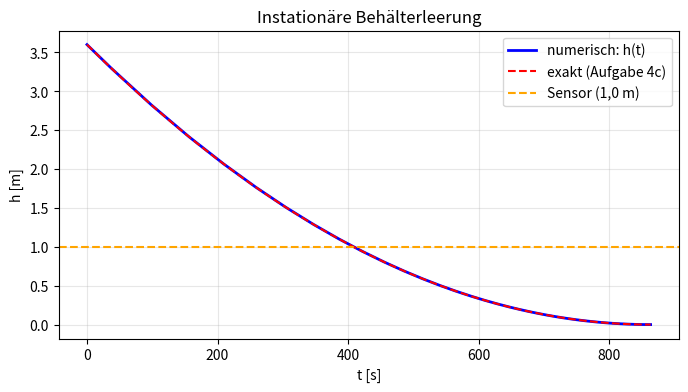

Write the Python code that produced this figure.
# ======================================================================
# 1. PARAMETER DER AUFGABE 4 (Übungsblatt) -- alle in SI-Einheiten!
# ======================================================================
# Jede Zeile: Name = Wert   # Einheit | Bedeutung

g     = 9.81    # m/s^2  | Erdbeschleunigung -- treibt die Ausflussgeschwindigkeit
D     = 2.0     # m      | Behälter-Innendurchmesser (Zylinder)
d_o   = 0.08    # m      | Durchmesser der Bodenöffnung (Blatt: 80 mm -> in Meter)
alpha = 0.62    # -      | Ausflusszahl (Folie 16): Strahlverengung + Verluste
h0    = 3.6     # m      | Anfangswasserstand über der Öffnung -- unsere Unbekannte h(t)

# ======================================================================
# 2. ABGELEITETE GRÖSSEN - werden aus den Parametern berechnet
# ======================================================================
import numpy as np                 # Numerik-Bibliothek (sqrt, pi, Arrays, ...)
import matplotlib.pyplot as plt    # Plot-Bibliothek

# --- Flächen (Kreisfläche A = pi * d^2 / 4) ---------------------------
A   = np.pi * D**2 / 4    # m^2 | Behälterquerschnitt
A_o = np.pi * d_o**2 / 4  # m^2 | Öffnungsquerschnitt

# --- kappa: Koeffizient VOR der Wurzel in der DGL ---------------------
#   Volumenbilanz + Torricelli (Aufgabe 4b):  A * dh/dt = -alpha*A_o*sqrt(2 g h)
#   Durch A teilen:                           dh/dt = -kappa * sqrt(h)
kappa = alpha * A_o * np.sqrt(2*g) / A    # sqrt(m)/s

# --- Analytische Auslaufzeit (Übungsblatt, Aufgabe 4c/d) --------------
T_E = 2 * A * np.sqrt(h0) / (alpha * A_o * np.sqrt(2*g))    # s

# --- Anfangsabfluss: Torricelli mit dem ANFÄNGLICHEN Wasserstand ------
Q0 = alpha * A_o * np.sqrt(2*g*h0)    # m^3/s

# --- Kontrolle: sollten die Werte aus dem Übungsblatt sein ------------
print(f"A       = {A:.4f} m^2        (Blatt: 3,142 m^2)")
print(f"A_o     = {A_o*1e3:.3f} e-3 m^2 (Blatt: 5,03 e-3 m^2)")
print(f"kappa   = {kappa:.3e} sqrt(m)/s")
print(f"T_E     = {T_E:.1f} s = {T_E/60:.2f} min   (Blatt: 863,6 s = 14,4 min)")
print(f"Q_0     = {Q0*1000:.1f} L/s       (Blatt: 26,2 L/s)")

# ======================================================================
# 3. DIE GLEICHUNG PROGRAMMIEREN   (Aufgabe 5a -- LÖSUNG)
# ======================================================================
def rhs(t, y):
    """Rechte Seite der Behälter-DGL für solve_ivp.
        t : Zeit [s] (unbenutzt),  y : Zustandsvektor, y[0] = h [m].
        Rückgabe: dh/dt [m/s].
    """
    h = y[0]

    # TODO 1 (gelöst): Torricelli mit dem momentanen Wasserstand
    Q_ab = alpha * A_o * np.sqrt(2 * g * max(h, 0.0))     # m^3/s

    # TODO 2 (gelöst): Kontinuität -- Q_ab senkt den Spiegel um Q_ab/A
    dhdt = -Q_ab / A                                      # m/s

    return dhdt

# Mini-Test: Anfangssteigung (soll -8,3 mm/s sein, siehe Musterlösung 4a)
print(f"dh/dt(0) = {rhs(0, [h0])*1000:.2f} mm/s")

# ======================================================================
# 4. MIT SCIPY LÖSEN   (Aufgabe 5b -- LÖSUNG)
# ======================================================================
from scipy.integrate import solve_ivp

def event_leer(t, y):
    return y[0]                     # TODO 3 (gelöst): Event bei h = 0

event_leer.terminal = True          # bei h = 0 anhalten
event_leer.direction = -1           # nur + -> - Übergänge zählen

t_span = (0, 3*T_E)                 # Sicherheitszugabe
y0 = [h0]                           # Anfangsbedingung als VEKTOR
solver = dict(rtol=1e-8, atol=1e-10)

# TODO 4 (gelöst): Zeitintegration
sol = solve_ivp(rhs, t_span, y0, events=event_leer, **solver)

# TODO 5 (gelöst): Auslaufzeit aus dem Event
T_E_num = sol.t_events[0][0]

print(f"T_E,num   = {T_E_num:.2f} s")
print(f"T_E,exakt = {T_E:.2f} s")
print(f"Abweichung = {(T_E_num - T_E)/T_E*100:+.4f} %")

# Zusatz: Anfangs- und Endverhalten der Zeitableitung (Instationarität!)
print(f"dh/dt(0)      = {rhs(0, [h0])*1000:+.2f} mm/s  (maximale Absenkung)")
print(f"dh/dt(0.5T_E) = {rhs(T_E/2, [h0/4])*1000:+.2f} mm/s  (halber Abfluss)")

# ======================================================================
# 5. ANALYTISCHE LÖSUNG ZUM VERGLEICH (aus der Übung, Aufgabe 4c)
# ======================================================================
def h_analytisch(t):
    """Exakter Spiegelverlauf h(t) [m]: Parabel aus der Trennung der Variablen."""
    return h0 * (1 - t/T_E)**2

def Q_analytisch(t):
    """Abfluss Q(t) [m^3/s]: Torricelli mit dem momentanen h (linearer Abfall)."""
    return alpha * A_o * np.sqrt(2*g*np.maximum(h_analytisch(t), 0.0))

# Stützpunkte der numerischen Lösung (solve_ivp liefert sol.t und sol.y[0]):
t_num = sol.t
h_num = sol.y[0]

# ======================================================================
# 6. PLOT   (Aufgabe 5c -- LÖSUNG)
# ======================================================================
plt.figure(figsize=(8, 4))
plt.plot(t_num, h_num, 'b-', linewidth=2, label='numerisch: h(t)')

# TODO 6 (gelöst): analytische Lösung überlagern
t_fein = np.linspace(0, T_E, 200)
plt.plot(t_fein, h_analytisch(t_fein), 'r--', linewidth=1.5, label='exakt (Aufgabe 4c)')

# TODO 7 (gelöst): Sensor einzeichnen
plt.axhline(1.0, color='orange', linestyle='--', label='Sensor (1,0 m)')

plt.xlabel('t [s]'); plt.ylabel('h [m]')
plt.legend(); plt.grid(alpha=0.3)
plt.title('Instationäre Behälterleerung')
plt.show()

# Ablesbar: Sensor wird bei t ~ 408 s (6,8 min) erreicht -- Aufgabe 4e.
# Nach der halben Zeit ist h = h0/4 = 0,90 m (Kontrolle durch Hinsehen).
